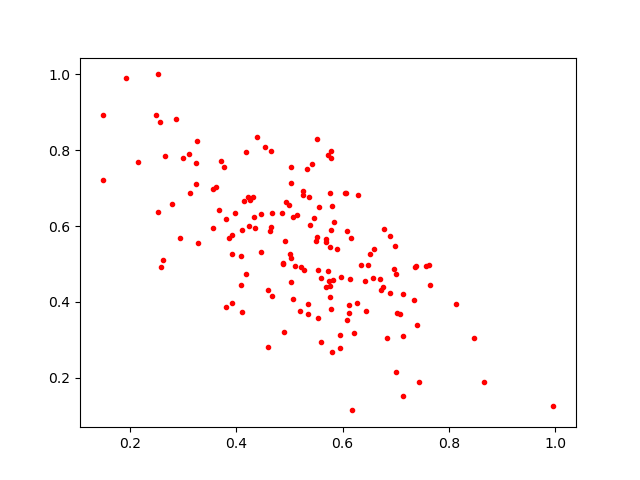

The table this chart was drawn from, first rows:
0.39137968, 0.3974347
0.4884, 0.5005
0.7144, 0.4218
0.5536, 0.3584
0.2871, 0.8826
0.7401, 0.3391
0.7378, 0.4951
0.7351, 0.4039
0.4096, 0.5207
0.463, 0.5877
0.5972, 0.4647
0.5783, 0.5899
0.6774, 0.5931
0.635, 0.4982
0.647, 0.4973
0.4183, 0.4725
0.3714, 0.7706
0.4924, 0.5613
0.7577, 0.4957
0.4668, 0.4151
0.607, 0.6861
0.4606, 0.4308
0.6842, 0.3056
0.5497, 0.5607
0.5807, 0.267
0.6982, 0.5488
0.6893, 0.5735
0.4671, 0.6339
0.2579, 0.4909
0.5765, 0.4133
0.6426, 0.4564
0.2946, 0.568
0.3918, 0.5763
0.5828, 0.4586
0.4646, 0.5976
0.5279, 0.4834
0.1928, 0.9897
0.6119, 0.3702
0.4886, 0.5035
0.46, 0.2819
0.5693, 0.5594
0.6887, 0.4248
0.7024, 0.3703
0.627, 0.398
0.5783, 0.7988
0.3986, 0.6354
0.3249, 0.7105
0.5954, 0.2786
0.6768, 0.4399
0.7435, 0.1879
0.7641, 0.4458
0.5363, 0.678
0.3007, 0.7788
0.5378, 0.6022
0.3763, 0.7566
0.7617, 0.4971
0.5341, 0.3681
0.5015, 0.5253
0.6288, 0.6818
0.4907, 0.3209
0.5519, 0.5703
... 102 more rows
